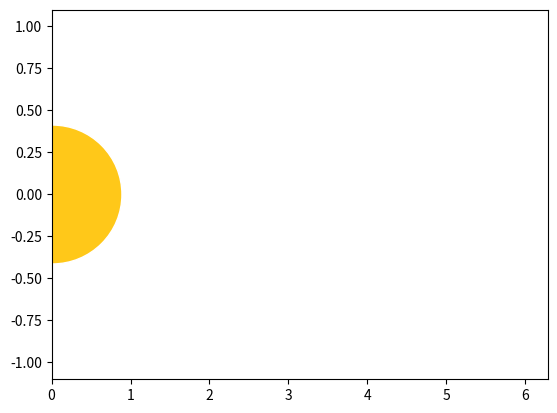

This figure's Python source: (Note: this script raises an exception after producing the figure.)
import numpy as np
import matplotlib.pyplot as plt
import matplotlib.animation as animation

fig, ax = plt.subplots()
two_pi = np.pi * 2
x_vals = np.arange(0.0, two_pi, 0.001)
y_vals = np.sin(x_vals)
ax = plt.axis([0, two_pi, -1.1, 1.1])
moving_point, = plt.plot([0], [np.sin(0)], marker = 'o', markerfacecolor="#ffc819", markeredgecolor='w', markersize = 100)

def animate_point(i):
    moving_point.set_data(i, np.sin(i))
    return moving_point,

fr = np.arange(0.0, two_pi, 0.1)
myAnimation = animation.FuncAnimation(fig, animate_point, frames=fr, repeat=True, blit=True, interval=10)
# from matplotlib.animation import PillowWriter
# myAnimation.save("circle.gif", writer=PillowWriter(fps=24))
plt.show()